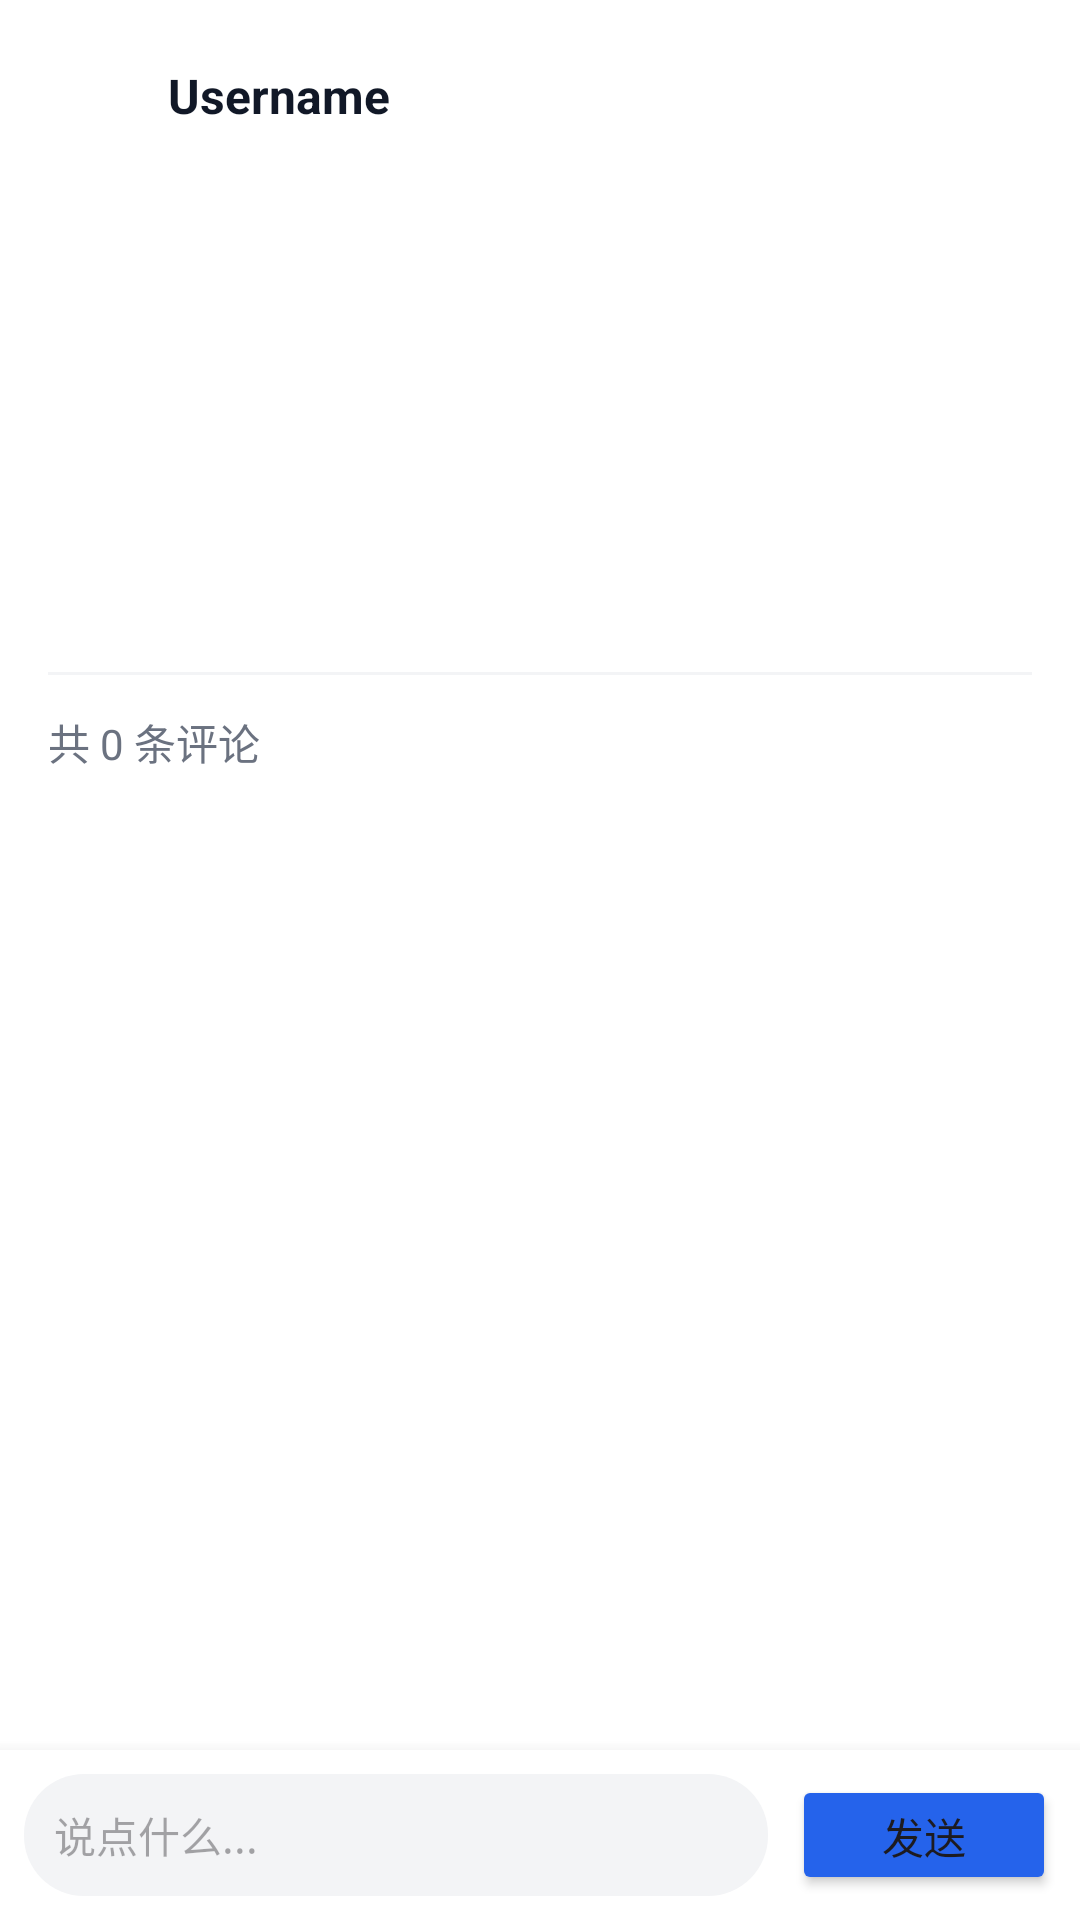

The Android layout XML behind this screen, and the referenced resources:
<!-- AndroidManifest.xml: application theme Theme.LimenForum -->
<!-- res/layout/activity_post_detail.xml -->
<?xml version="1.0" encoding="utf-8"?>
<androidx.coordinatorlayout.widget.CoordinatorLayout 
    xmlns:android="http://schemas.android.com/apk/res/android"
    xmlns:app="http://schemas.android.com/apk/res-auto"
    xmlns:tools="http://schemas.android.com/tools"
    android:layout_width="match_parent"
    android:layout_height="match_parent"
    android:background="#FFFFFF">

    <com.google.android.material.appbar.AppBarLayout
        android:layout_width="match_parent"
        android:layout_height="wrap_content"
        android:background="#FFFFFF"
        android:elevation="1dp">

        <androidx.appcompat.widget.Toolbar
            android:id="@+id/detailToolbar"
            android:layout_width="match_parent"
            android:layout_height="?attr/actionBarSize">
            
            
            <LinearLayout
                android:layout_width="match_parent"
                android:layout_height="match_parent"
                android:gravity="center_vertical"
                android:orientation="horizontal">
                
                <ImageView
                    android:id="@+id/toolbarUserAvatar"
                    android:layout_width="32dp"
                    android:layout_height="32dp"
                    android:src="@android:drawable/sym_def_app_icon"
                    app:tint="#9CA3AF" />
                
                <TextView
                    android:id="@+id/toolbarUserName"
                    android:layout_width="wrap_content"
                    android:layout_height="wrap_content"
                    android:layout_marginLeft="8dp"
                    android:text="Username"
                    android:textColor="#111827"
                    android:textStyle="bold"
                    android:textSize="16sp"/>

            </LinearLayout>
        </androidx.appcompat.widget.Toolbar>
    </com.google.android.material.appbar.AppBarLayout>

    
    <androidx.core.widget.NestedScrollView
        android:id="@+id/nestedScrollView"
        android:layout_width="match_parent"
        android:layout_height="match_parent"
        android:layout_marginBottom="56dp" 
        app:layout_behavior="@string/appbar_scrolling_view_behavior">
        

        <LinearLayout
            android:layout_width="match_parent"
            android:layout_height="wrap_content"
            android:orientation="vertical">

            
            <ImageView
                android:id="@+id/detailImage"
                android:layout_width="match_parent"
                android:layout_height="wrap_content"
                android:adjustViewBounds="true"
                android:scaleType="fitCenter"
                android:visibility="gone"
                tools:src="@android:drawable/ic_menu_gallery"
                tools:visibility="visible" />

            <LinearLayout
                android:layout_width="match_parent"
                android:layout_height="wrap_content"
                android:orientation="vertical"
                android:padding="16dp">

                
                <TextView
                    android:id="@+id/detailTitle"
                    android:layout_width="match_parent"
                    android:layout_height="wrap_content"
                    android:textColor="#111827"
                    android:textSize="20sp"
                    android:textStyle="bold"
                    tools:text="Big Title Here" />

                
                <TextView
                    android:id="@+id/detailContent"
                    android:layout_width="match_parent"
                    android:layout_height="wrap_content"
                    android:layout_marginTop="12dp"
                    android:lineSpacingExtra="4dp"
                    android:textColor="#374151"
                    android:textSize="16sp"
                    tools:text="This is the main content of the post. It can be quite long and detailed." />

                
                <TextView
                    android:id="@+id/detailTags"
                    android:layout_width="match_parent"
                    android:layout_height="wrap_content"
                    android:layout_marginTop="16dp"
                    android:textColor="#2563EB"
                    android:textSize="14sp"
                    tools:text="#Tag1 #Tag2" />
                
                
                 <TextView
                    android:id="@+id/detailDate"
                    android:layout_width="match_parent"
                    android:layout_height="wrap_content"
                    android:layout_marginTop="8dp"
                    android:textColor="#9CA3AF"
                    android:textSize="12sp"
                    tools:text="2023-10-27" />

                
                <View
                    android:layout_width="match_parent"
                    android:layout_height="1dp"
                    android:layout_marginTop="24dp"
                    android:layout_marginBottom="12dp"
                    android:background="#F3F4F6" />

                <TextView
                    android:layout_width="wrap_content"
                    android:layout_height="wrap_content"
                    android:text="共 0 条评论"
                    android:id="@+id/detailCommentCount"
                    android:textColor="#6B7280"
                    android:textSize="14sp" />

                
                <androidx.recyclerview.widget.RecyclerView
                    android:id="@+id/commentsRecyclerView"
                    android:layout_width="match_parent"
                    android:layout_height="wrap_content"
                    android:layout_marginTop="12dp"
                    android:nestedScrollingEnabled="false" />

            </LinearLayout>
        </LinearLayout>
    </androidx.core.widget.NestedScrollView>

    
    <LinearLayout
        android:layout_width="match_parent"
        android:layout_height="wrap_content"
        android:layout_gravity="bottom"
        android:background="#FFFFFF"
        android:elevation="8dp"
        android:orientation="horizontal"
        android:padding="8dp"
        android:gravity="center_vertical">

        <EditText
            android:id="@+id/inputComment"
            android:layout_width="0dp"
            android:layout_height="wrap_content"
            android:layout_weight="1"
            android:background="@drawable/bg_comment_input"
            android:hint="说点什么..."
            android:padding="10dp"
            android:textSize="14sp" 
            android:maxLines="3"
            android:inputType="textMultiLine"/>
            

        <Button
            android:id="@+id/btnSendComment"
            android:layout_width="wrap_content"
            android:layout_height="40dp"
            android:layout_marginLeft="8dp"
            android:text="发送"
            android:textSize="14sp" 
            android:backgroundTint="#2563EB"/>
            
    </LinearLayout>

</androidx.coordinatorlayout.widget.CoordinatorLayout>
<!-- resources referenced by this layout -->
<resources>
  <!-- drawable bg_comment_input (drawable) -->
  <?xml version="1.0" encoding="utf-8"?>
  <shape xmlns:android="http://schemas.android.com/apk/res/android">
      <solid android:color="#F3F4F6" />
      <corners android:radius="20dp" />
  </shape>
  <style name="Theme.LimenForum" parent="Base.Theme.LimenForum" />
  <style name="Base.Theme.LimenForum" parent="Theme.Material3.DayNight.NoActionBar">
          
          
      </style>
</resources>
